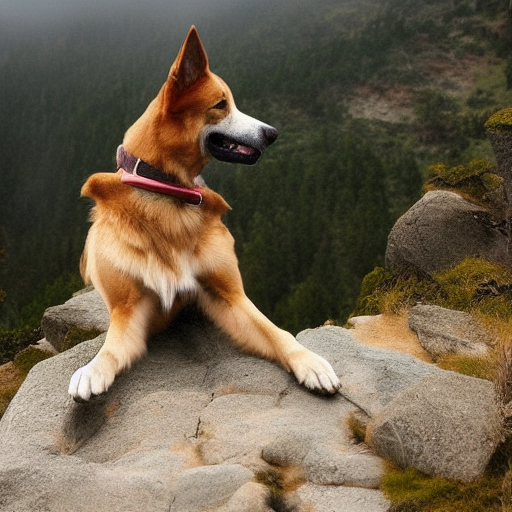
Generation parameters embedded in this image by ComfyUI (PNG 'prompt' text chunk: the API-format workflow graph, JSON):
{"3":{"inputs":{"seed":219979356002311,"steps":20,"cfg":8.0,"sampler_name":"euler","scheduler":"normal","denoise":1.0,"model":["4",0],"positive":["6",0],"negative":["7",0],"latent_image":["5",0]},"class_type":"KSampler","_meta":{"title":"KSampler"}},"4":{"inputs":{"ckpt_name":"v1-5-pruned-emaonly-fp16.safetensors"},"class_type":"CheckpointLoaderSimple","_meta":{"title":"Load Checkpoint"}},"5":{"inputs":{"width":512,"height":512,"batch_size":1},"class_type":"EmptyLatentImage","_meta":{"title":"Empty Latent Image"}},"6":{"inputs":{"text":"Loyal Guardian: A Majestic Dog Standing on a Cliff","clip":["4",1]},"class_type":"CLIPTextEncode","_meta":{"title":"CLIP Text Encode (Prompt)"}},"7":{"inputs":{"text":"text, watermark","clip":["4",1]},"class_type":"CLIPTextEncode","_meta":{"title":"CLIP Text Encode (Prompt)"}},"8":{"inputs":{"samples":["3",0],"vae":["4",2]},"class_type":"VAEDecode","_meta":{"title":"VAE Decode"}},"9":{"inputs":{"filename_prefix":"ComfyUI","images":["8",0]},"class_type":"SaveImage","_meta":{"title":"Save Image"}}}